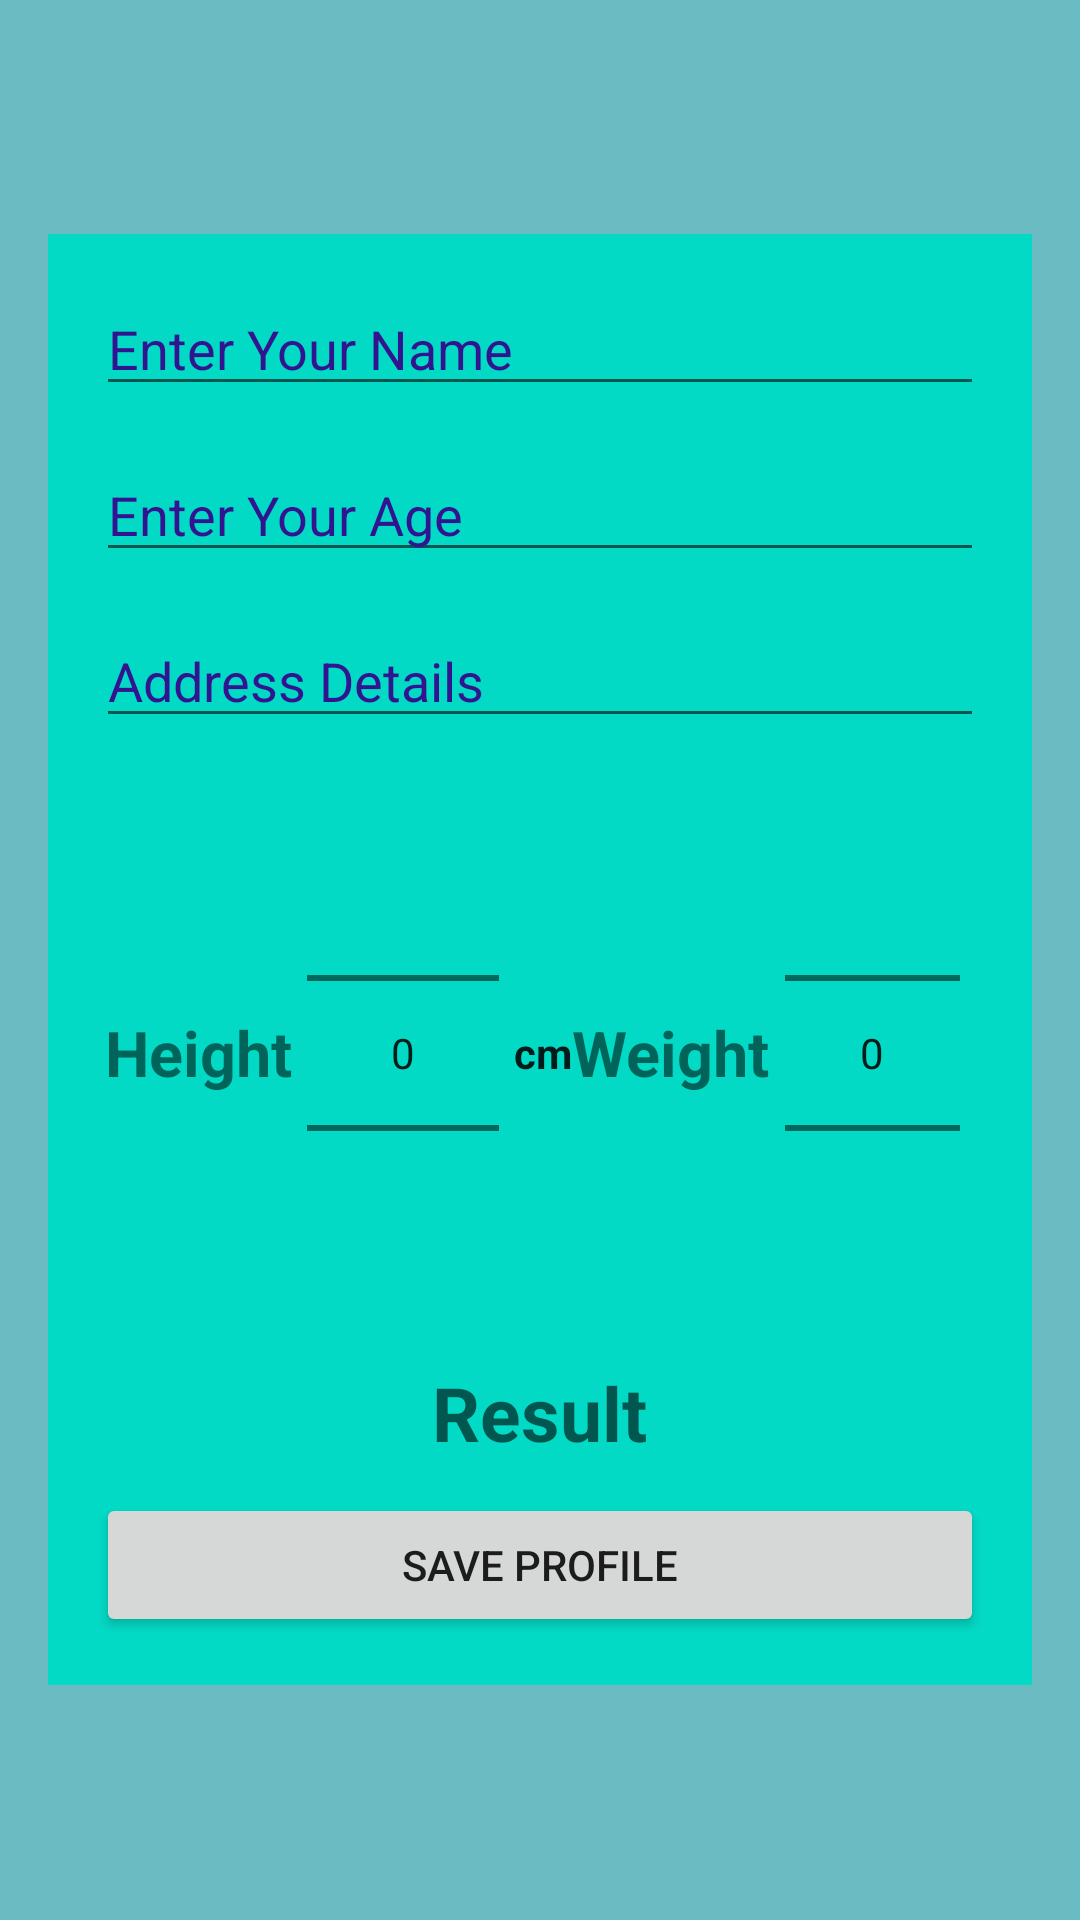

Produce the Android XML layout that renders to this screen, including the resource entries it uses.
<!-- AndroidManifest.xml: application theme Theme.LoginSetup -->
<!-- res/layout/activity_profile.xml -->
<?xml version="1.0" encoding="utf-8"?>
<LinearLayout xmlns:android="http://schemas.android.com/apk/res/android"
    xmlns:app="http://schemas.android.com/apk/res-auto"
    xmlns:tools="http://schemas.android.com/tools"
    android:layout_width="match_parent"
    android:layout_height="match_parent"
    android:layout_gravity="center"
    android:background="#6BBBC3"
    tools:context=".ProfileSetUpActivity">



        <LinearLayout
            android:layout_width="match_parent"
            android:layout_height="wrap_content"
            android:layout_gravity="center"
            android:layout_margin="16dp"
            android:background="@color/teal_200"
            android:gravity="center"
            android:orientation="vertical"
            android:padding="16dp">

            <EditText
                android:id="@+id/nametv"
                android:layout_width="match_parent"
                android:layout_height="wrap_content"
                android:hint="Enter Your Name"
                android:textColorHint="#331490"
                android:layout_marginBottom="14dp"
                android:autofillHints="no"
                android:ems="1" />

            <EditText
                android:id="@+id/Agetv"
                android:layout_width="match_parent"
                android:layout_height="wrap_content"
                android:layout_marginBottom="14dp"
                android:hint="Enter Your Age"
                android:textColorHint="#331490"
                android:autofillHints="no"
                android:ems="1" />
            <EditText
                android:id="@+id/addtv"
                android:layout_width="match_parent"
                android:layout_height="wrap_content"
                android:layout_marginBottom="12dp"
                android:autofillHints="no"
                android:hint="Address Details"
                android:textColorHint="#331490"
                android:ems="1"
               />
            <LinearLayout
                android:layout_width="match_parent"
                android:layout_height="wrap_content"
                android:padding="3dp"
                android:gravity="center">
                <TextView
                    android:layout_width="wrap_content"
                    android:layout_height="wrap_content"
                    android:text="Height"
                    android:textSize="21sp"
                    android:textStyle="normal|bold" />

                <NumberPicker
                    android:id="@+id/HeightPicker"
                    android:layout_width="wrap_content"
                    android:layout_height="wrap_content"
                    android:layout_marginHorizontal="5dp"/>
                <TextView
                    android:layout_width="wrap_content"
                    android:layout_height="wrap_content"
                    android:text="cm"
                    style="@style/TextAppearance.AppCompat.Body1"
                    android:textStyle="normal|bold" />

                <TextView
                    android:layout_width="wrap_content"
                    android:layout_height="wrap_content"
                    android:text="Weight"
                    android:textSize="21sp"
                    android:textStyle="normal|bold" />
                <NumberPicker
                    android:id="@+id/WeightPicker"
                    android:layout_width="wrap_content"
                    android:layout_height="wrap_content"
                    android:layout_marginHorizontal="5dp"/>
                <TextView
                    android:layout_width="wrap_content"
                    android:layout_height="wrap_content"
                    android:text="cm"
                    android:textSize="21sp"
                    android:textStyle="normal|bold" />

            </LinearLayout>
            <TextView
                android:id="@+id/resulttv"
                android:padding="10dp"
             android:textColor="#E64A19"
                android:textStyle="normal|bold"
             android:layout_width="wrap_content"
                android:textSize="25sp"
                android:layout_height="wrap_content"
                android:hint="Result"
                />

            <Button
                android:id="@+id/button"
                android:layout_width="match_parent"
                android:layout_height="wrap_content"
                android:text="Save Profile" />

        </LinearLayout>

        </LinearLayout>
<!-- resources referenced by this layout -->
<resources>
  <style name="Theme.LoginSetup" parent="Theme.MaterialComponents.DayNight.DarkActionBar">
          
          <item name="colorPrimary">@color/purple_500</item>
          <item name="colorPrimaryVariant">@color/purple_700</item>
          <item name="colorOnPrimary">@color/white</item>
          
          <item name="colorSecondary">@color/teal_200</item>
          <item name="colorSecondaryVariant">@color/teal_700</item>
          <item name="colorOnSecondary">@color/black</item>
          
          <item name="android:statusBarColor">?attr/colorPrimaryVariant</item>
          
      </style>
  <!-- not gathered from this repository: default colours our renderer supplied (Android Studio template values) -->
  <color name="purple_500">#FF6200EE</color>
  <color name="purple_700">#FF3700B3</color>
  <color name="teal_200">#FF03DAC5</color>
  <color name="teal_700">#FF018786</color>
  <color name="black">#FF000000</color>
  <color name="white">#FFFFFFFF</color>
</resources>
